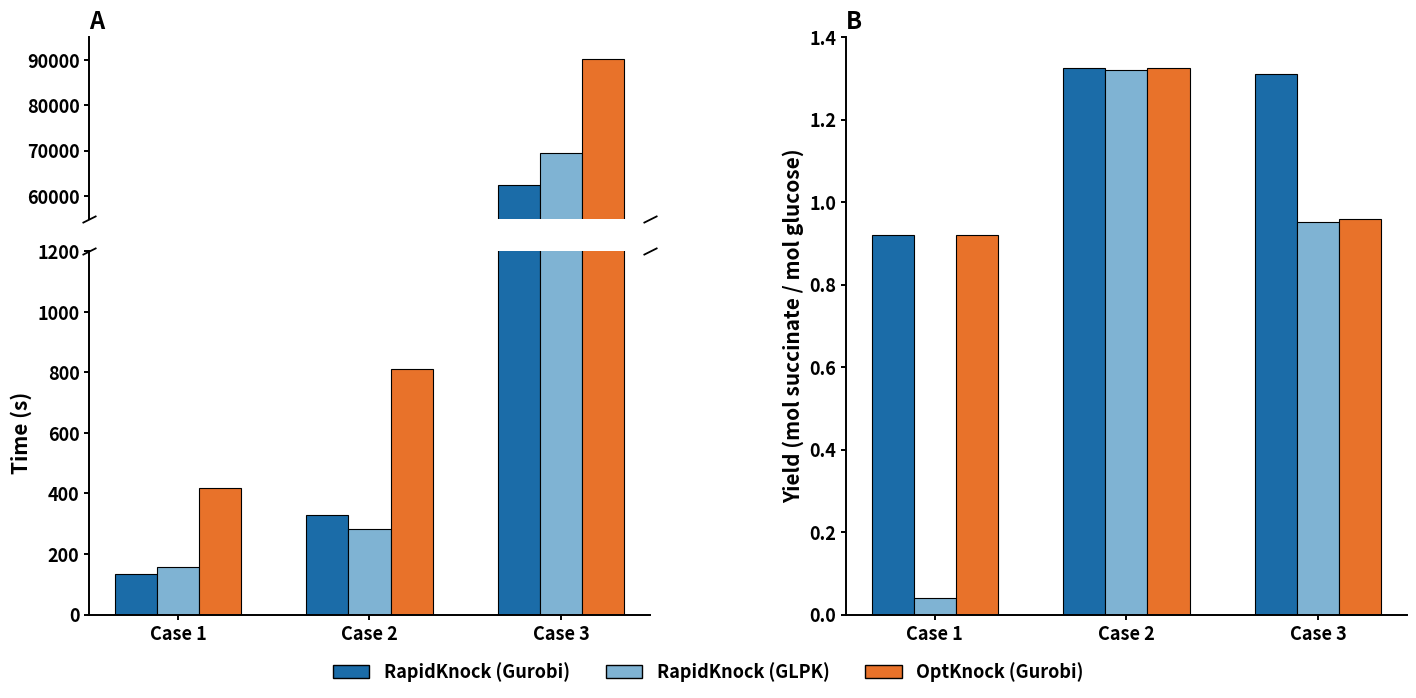

Write Python code to recreate this figure.
import matplotlib
matplotlib.use('Agg')
import matplotlib.pyplot as plt
import matplotlib.patches as mpatches
import matplotlib.gridspec as gridspec
import numpy as np

# -----------------------------
# Data
# -----------------------------
cases = ['Case 1', 'Case 2', 'Case 3']
x = np.arange(len(cases))
w = 0.22

time_rk_gurobi = [134.53, 328.56, 62364.87]
time_rk_glpk   = [157.73, 282.40, 69363.09]
time_ok_gurobi = [418.56, 812.11, 90245.27]

yield_rk_gurobi = [0.921, 1.325, 1.311]
yield_rk_glpk   = [0.039, 1.321, 0.952]
yield_ok_gurobi = [0.921, 1.325, 0.959]

# -----------------------------
# Colors
# -----------------------------
c_rk_g = '#1b6ca8'
c_rk_l = '#7fb3d3'
c_ok_g = '#e8722a'

# -----------------------------
# Axis style
# -----------------------------
def style_ax(ax):
    ax.spines['top'].set_visible(False)
    ax.spines['right'].set_visible(False)
    ax.spines['left'].set_linewidth(1.4)
    ax.spines['bottom'].set_linewidth(1.4)
    ax.tick_params(axis='both', width=1.4, labelsize=13)
    for lbl in ax.get_xticklabels() + ax.get_yticklabels():
        lbl.set_fontweight('bold')

# -----------------------------
# Figure layout
# -----------------------------
fig = plt.figure(figsize=(17, 7.5))
gs = gridspec.GridSpec(
    2, 2,
    width_ratios=[1, 1],
    height_ratios=[1, 2],
    wspace=0.35,
    hspace=0.12
)

# =====================================================
# Panel A (Broken Y-axis)
# =====================================================
ax_top = fig.add_subplot(gs[0, 0])
ax_bot = fig.add_subplot(gs[1, 0], sharex=ax_top)

for ax in [ax_top, ax_bot]:
    ax.bar(x - w, time_rk_gurobi, w,
           color=c_rk_g, edgecolor='black', linewidth=0.8)
    ax.bar(x, time_rk_glpk, w,
           color=c_rk_l, edgecolor='black', linewidth=0.8)
    ax.bar(x + w, time_ok_gurobi, w,
           color=c_ok_g, edgecolor='black', linewidth=0.8)

# Broken axis limits
ax_bot.set_ylim(0, 1200)
ax_top.set_ylim(55000, 95000)

# Hide touching spines
ax_top.spines['bottom'].set_visible(False)
ax_bot.spines['top'].set_visible(False)

# Ticks
ax_top.tick_params(labelbottom=False, bottom=False)
ax_bot.set_xticks(x)
ax_bot.set_xticklabels(cases, fontsize=14, fontweight='bold')
ax_bot.set_ylabel('Time (s)', fontsize=15, fontweight='bold')
ax_top.set_title('A', loc='left', fontsize=17, fontweight='bold')

style_ax(ax_top)
style_ax(ax_bot)

# =====================================================
# Diagonal break marks (aspect-independent)
# =====================================================
d = 0.5  # slope proportion of the marker
kwargs = dict(marker=[(-1, -d), (1, d)], markersize=10,
              linestyle="none", color='k', mec='k',
              mew=1.3, clip_on=False)
ax_top.plot([0, 1], [0, 0], transform=ax_top.transAxes, **kwargs)
ax_bot.plot([0, 1], [1, 1], transform=ax_bot.transAxes, **kwargs)

# =====================================================
# Panel B
# =====================================================
ax = fig.add_subplot(gs[:, 1])
ax.bar(x - w, yield_rk_gurobi, w,
       color=c_rk_g, edgecolor='black', linewidth=0.8)
ax.bar(x, yield_rk_glpk, w,
       color=c_rk_l, edgecolor='black', linewidth=0.8)
ax.bar(x + w, yield_ok_gurobi, w,
       color=c_ok_g, edgecolor='black', linewidth=0.8)

ax.set_ylabel('Yield (mol succinate / mol glucose)',
              fontsize=15, fontweight='bold')
ax.set_title('B', loc='left', fontsize=17, fontweight='bold')
ax.set_xticks(x)
ax.set_xticklabels(cases, fontsize=14, fontweight='bold')
ax.set_ylim(0, 1.4)
style_ax(ax)

# =====================================================
# Legend
# =====================================================
patches = [
    mpatches.Patch(facecolor=c_rk_g, edgecolor='black',
                   label='RapidKnock (Gurobi)'),
    mpatches.Patch(facecolor=c_rk_l, edgecolor='black',
                   label='RapidKnock (GLPK)'),
    mpatches.Patch(facecolor=c_ok_g, edgecolor='black',
                   label='OptKnock (Gurobi)')
]
fig.legend(handles=patches,
           loc='lower center',
           ncol=3,
           frameon=False,
           prop={'weight': 'bold', 'size': 13})

plt.tight_layout(rect=[0, 0.08, 1, 1])
plt.savefig('Figure2.png', dpi=300, bbox_inches='tight')
print("Saved Figure2.png")
